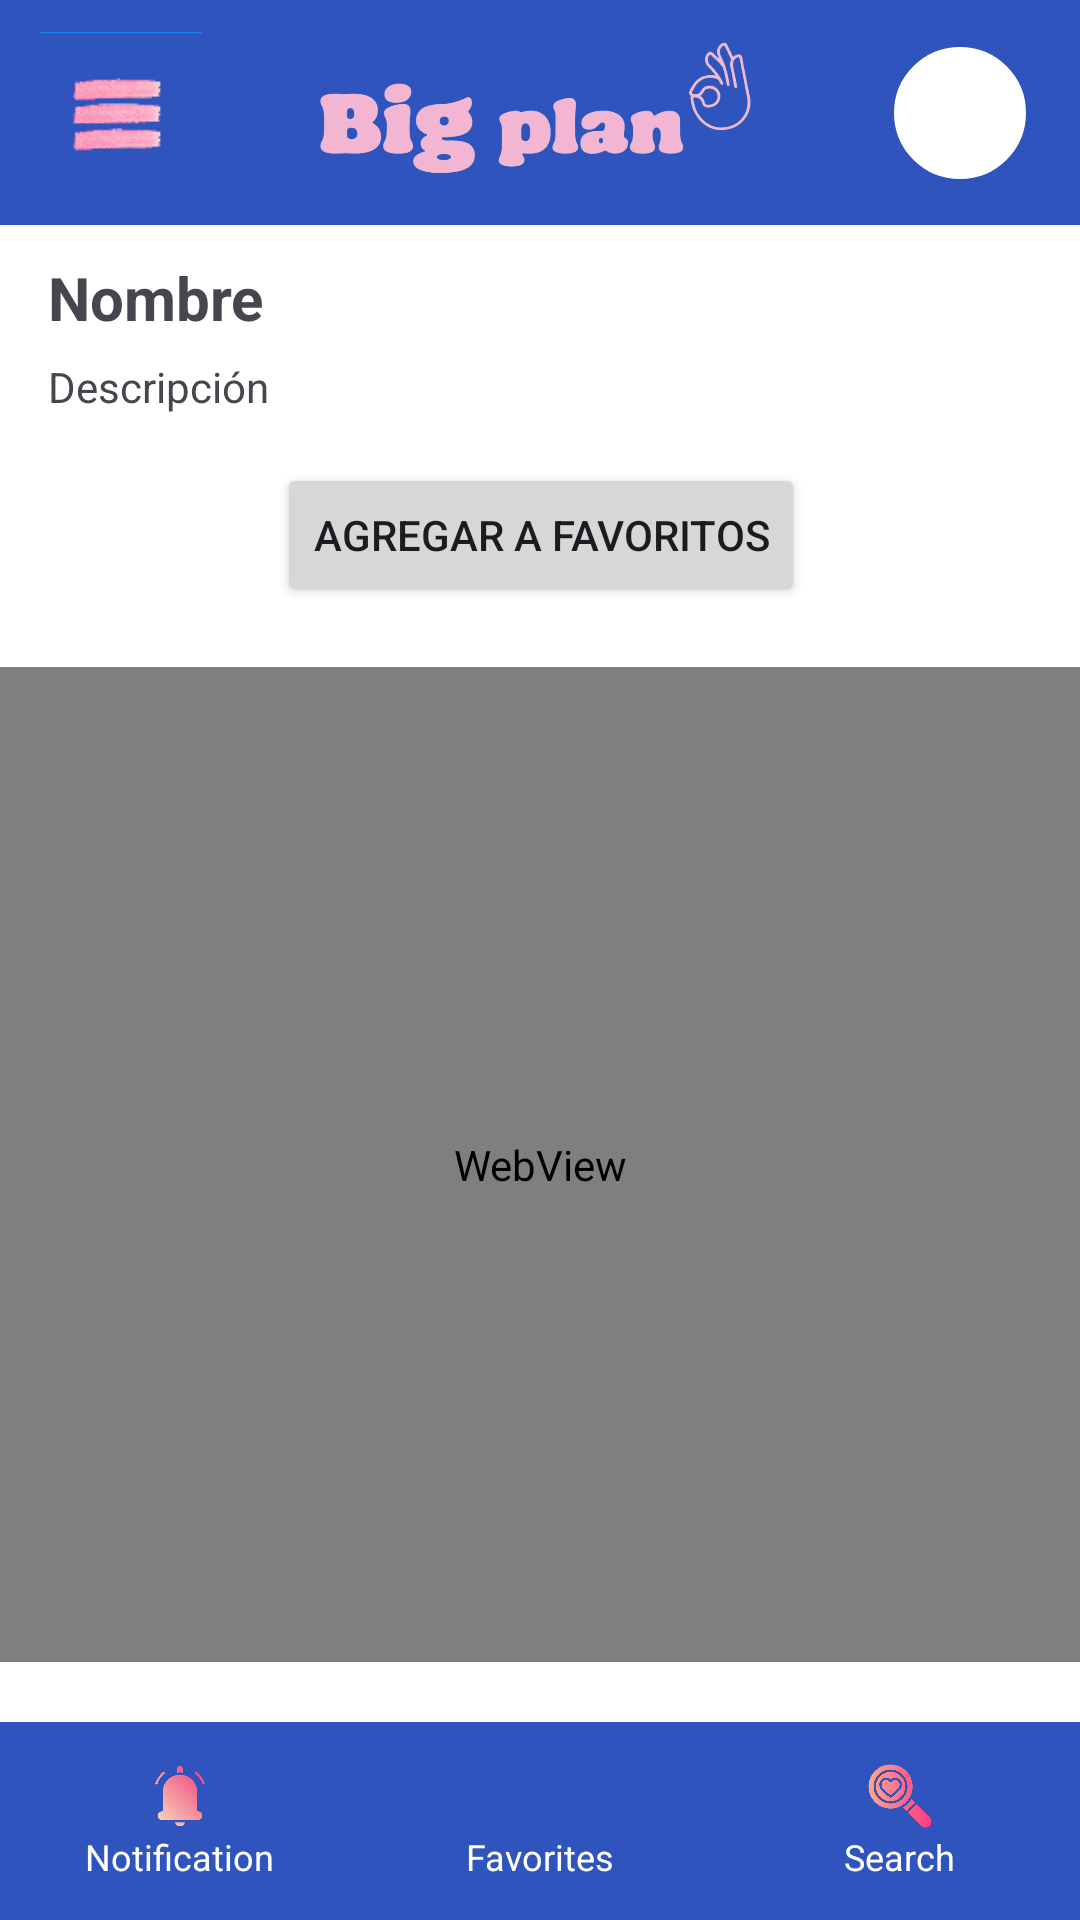

Write the Android layout XML for this screen, with the resource values it uses.
<!-- AndroidManifest.xml: application theme Theme.BigPlan -->
<!-- res/layout/detalle_activity.xml -->
<?xml version="1.0" encoding="utf-8"?>
<androidx.constraintlayout.widget.ConstraintLayout
    xmlns:android="http://schemas.android.com/apk/res/android"
    xmlns:app="http://schemas.android.com/apk/res-auto"
    xmlns:tools="http://schemas.android.com/tools"
    android:layout_width="match_parent"
    android:layout_height="match_parent"
    android:background="#FFFFFF"
    android:padding="0dp">


    
    <include
        layout="@layout/navbar"
        android:id="@+id/navBar"
        app:layout_constraintTop_toTopOf="parent"
        app:layout_constraintStart_toStartOf="parent"
        app:layout_constraintEnd_toEndOf="parent" />

    <TextView
        android:id="@+id/tvNombreDetalle"
        android:layout_width="0dp"
        android:layout_height="wrap_content"
        android:layout_margin="16dp"
        android:layout_marginTop="32dp"
        android:text="@string/nombre"
        android:textSize="20sp"
        android:textStyle="bold"
        app:layout_constraintBottom_toTopOf="@+id/footerLayout"
        app:layout_constraintEnd_toEndOf="parent"
        app:layout_constraintStart_toStartOf="parent"
        app:layout_constraintTop_toTopOf="parent"
        app:layout_constraintVertical_bias="0.135" />

    <TextView
        android:id="@+id/tvDescripcionDetalle"
        android:layout_width="0dp"
        android:layout_height="wrap_content"
        android:layout_marginStart="16dp"
        android:layout_marginEnd="16dp"
        android:text="@string/descripci_n"
        app:layout_constraintBottom_toTopOf="@+id/footerLayout"
        app:layout_constraintEnd_toEndOf="parent"
        app:layout_constraintHorizontal_bias="0.0"
        app:layout_constraintStart_toStartOf="parent"
        app:layout_constraintTop_toTopOf="parent"
        app:layout_constraintVertical_bias="0.215" />

    <Button
        android:id="@+id/btnAgregarFavoritos"
        android:layout_width="wrap_content"
        android:layout_height="wrap_content"
        android:layout_marginTop="16dp"
        android:text="@string/agregar_a_favoritos"
        app:layout_constraintEnd_toEndOf="parent"
        app:layout_constraintHorizontal_bias="0.502"
        app:layout_constraintStart_toStartOf="parent"
        app:layout_constraintTop_toBottomOf="@id/tvDescripcionDetalle" />

    <WebView
        android:id="@+id/webViewMap"
        android:layout_width="0dp"
        android:layout_height="0dp"
        app:layout_constraintTop_toBottomOf="@id/btnAgregarFavoritos"
        app:layout_constraintBottom_toTopOf="@id/footerLayout"
        app:layout_constraintStart_toStartOf="parent"
        app:layout_constraintEnd_toEndOf="parent"
        android:layout_marginTop="20dp"
        android:layout_marginBottom="20dp" />

    
    <androidx.constraintlayout.widget.ConstraintLayout
        android:id="@+id/footerLayout"
        android:layout_width="match_parent"
        android:layout_height="wrap_content"
        app:layout_constraintBottom_toBottomOf="parent">

        <include
            layout="@layout/footer" />
    </androidx.constraintlayout.widget.ConstraintLayout>

</androidx.constraintlayout.widget.ConstraintLayout>
<!-- res/layout/navbar.xml (included above) -->
<?xml version="1.0" encoding="utf-8"?>
<androidx.constraintlayout.widget.ConstraintLayout xmlns:android="http://schemas.android.com/apk/res/android"
    xmlns:app="http://schemas.android.com/apk/res-auto"
    xmlns:tools="http://schemas.android.com/tools"
    android:id="@+id/navBar"
    android:layout_width="match_parent"
    android:layout_height="75dp"
    android:background="#2F54BE">


    <ImageView
        android:id="@+id/menuIcon"
        android:layout_width="54dp"
        android:layout_height="57dp"
        android:src="@drawable/hamb"
        android:contentDescription="Menú"
        app:layout_constraintBottom_toBottomOf="parent"
        app:layout_constraintEnd_toEndOf="@+id/logo"
        app:layout_constraintHorizontal_bias="0.044"
        app:layout_constraintStart_toStartOf="parent"
        app:layout_constraintTop_toTopOf="parent" />

    <ImageView
        android:id="@+id/logo"
        android:layout_width="wrap_content"
        android:layout_height="wrap_content"
        android:src="@drawable/logo1"
        app:layout_constraintBottom_toBottomOf="parent"
        app:layout_constraintEnd_toEndOf="parent"
        app:layout_constraintHorizontal_bias="1.0"
        app:layout_constraintStart_toStartOf="parent"
        app:layout_constraintTop_toTopOf="parent"
        app:layout_constraintVertical_bias="0.0" />

    <ImageView
        android:id="@+id/userAvatar"
        android:layout_width="48dp"
        android:layout_height="48dp"
        android:layout_marginEnd="16dp"
        android:background="@drawable/circle_background"
        android:src="@drawable/perfil_mujer"
        android:scaleType="centerCrop"
        android:clipToOutline="true"
        app:layout_constraintEnd_toEndOf="parent"
        app:layout_constraintTop_toTopOf="parent"
        app:layout_constraintBottom_toBottomOf="parent" />
</androidx.constraintlayout.widget.ConstraintLayout>
<!-- res/layout/footer.xml (included above) -->
<?xml version="1.0" encoding="utf-8"?>
<LinearLayout xmlns:android="http://schemas.android.com/apk/res/android"
    android:id="@+id/footer"
    android:layout_width="match_parent"
    android:layout_height="66dp"
    android:orientation="horizontal"
    android:background="#2F54BD"
    android:gravity="center">

    <LinearLayout
        android:id="@+id/btn_notif"
        android:layout_width="0dp"
        android:layout_height="wrap_content"
        android:layout_weight="1"
        android:orientation="vertical"
        android:gravity="center">
        <ImageView
            android:layout_width="24dp"
            android:layout_height="24dp"
            android:src="@drawable/ic_notification" />
        <TextView
            android:layout_width="wrap_content"
            android:layout_height="wrap_content"
            android:text="Notification"
            android:textColor="#fff"
            android:textSize="12sp" />
    </LinearLayout>

    <LinearLayout
        android:id="@+id/btn_fav"
        android:layout_width="0dp"
        android:layout_height="wrap_content"
        android:layout_weight="1"
        android:orientation="vertical"
        android:gravity="center">
        <ImageView
            android:src="@drawable/ic_heart"
            android:layout_width="24dp"
            android:layout_height="24dp" />
        <TextView
            android:text="Favorites"
            android:textSize="12sp"
            android:textColor="#fff"
            android:layout_width="wrap_content"
            android:layout_height="wrap_content" />
    </LinearLayout>

    <LinearLayout
        android:id="@+id/btn_buscar"
        android:layout_width="0dp"
        android:layout_height="wrap_content"
        android:layout_weight="1"
        android:orientation="vertical"
        android:gravity="center">
        <ImageView
            android:src="@drawable/ic_search"
            android:layout_width="24dp"
            android:layout_height="24dp" />
        <TextView
            android:text="Search"
            android:textSize="12sp"
            android:textColor="#fff"
            android:layout_width="wrap_content"
            android:layout_height="wrap_content" />
    </LinearLayout>
</LinearLayout>
<!-- resources referenced by this layout -->
<resources>
  <!-- drawable circle_background (drawable) -->
  <?xml version="1.0" encoding="utf-8"?>
  <shape xmlns:android="http://schemas.android.com/apk/res/android"
      android:shape="oval">
      <solid android:color="#FFFFFF" />
      <stroke
          android:width="2dp"
          android:color="#2F54BD" />
  </shape>
  <!-- drawable hamb: png bitmap (drawable, 4300 bytes) -->
  <!-- drawable ic_notification: png bitmap (drawable, 18443 bytes) -->
  <!-- drawable ic_search: png bitmap (drawable, 29994 bytes) -->
  <!-- drawable logo1: png bitmap (drawable, 113824 bytes) -->
  <string name="agregar_a_favoritos">Agregar a Favoritos</string>
  <string name="descripci_n">Descripción</string>
  <string name="nombre">Nombre</string>
  <style name="Theme.BigPlan" parent="Base.Theme.BigPlan" />
  <style name="Base.Theme.BigPlan" parent="Theme.Material3.DayNight.NoActionBar">
          
          
      </style>
</resources>
